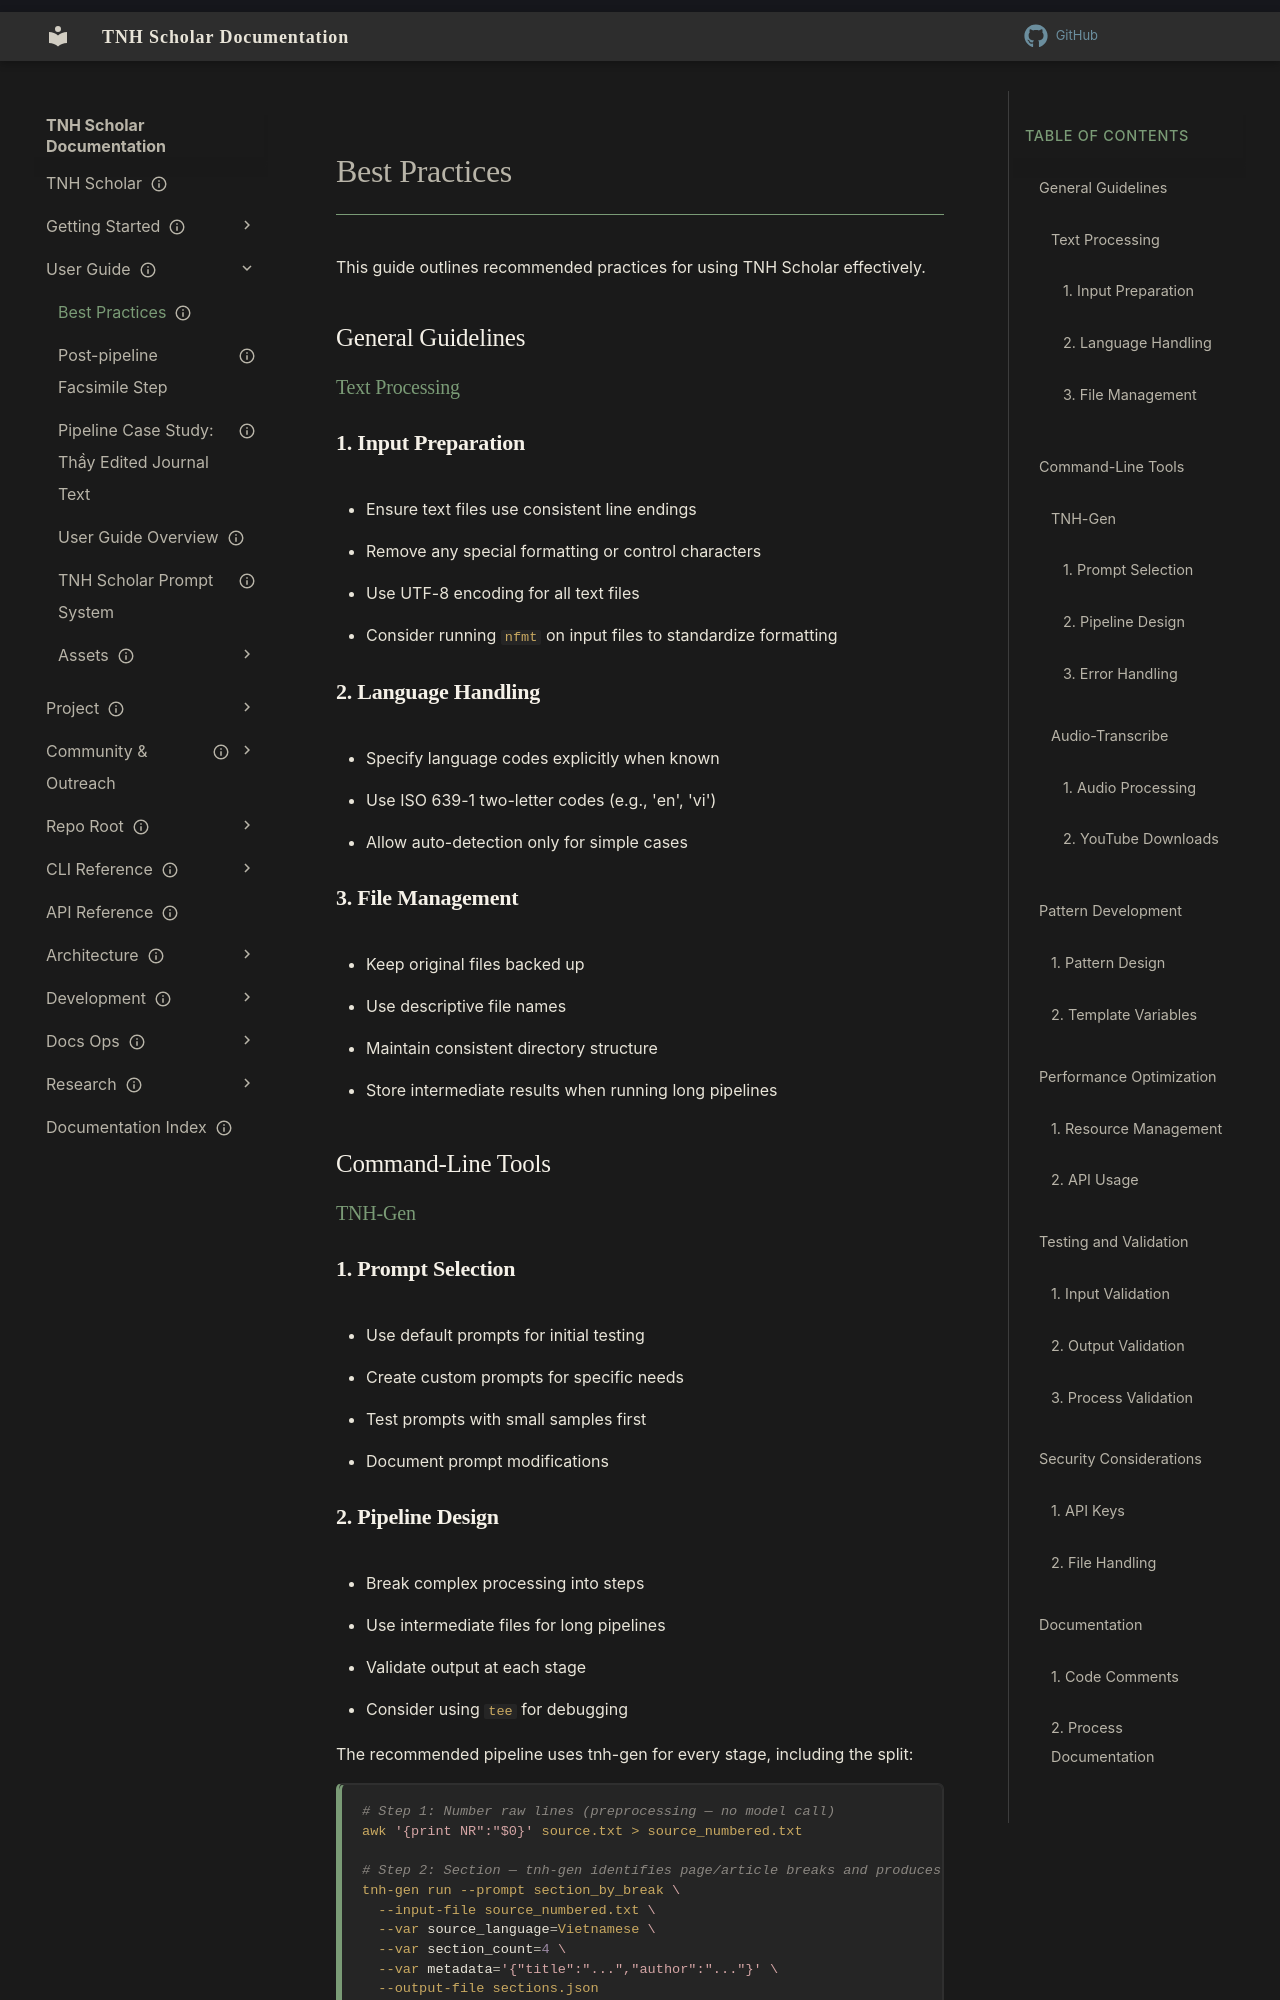

repository: aaronksolomon/tnh-scholar · page: user-guide/best-practices/index.html · generator: mkdocs

---
title: "Best Practices"
description: "This guide outlines recommended practices for using TNH Scholar effectively."
owner: ""
author: ""
status: current
created: "2025-02-01"
---
# Best Practices

This guide outlines recommended practices for using TNH Scholar effectively.

## General Guidelines

### Text Processing

#### 1. Input Preparation

- Ensure text files use consistent line endings
- Remove any special formatting or control characters
- Use UTF-8 encoding for all text files
- Consider running `nfmt` on input files to standardize formatting

#### 2. Language Handling

- Specify language codes explicitly when known
- Use ISO 639-1 two-letter codes (e.g., 'en', 'vi')
- Allow auto-detection only for simple cases

#### 3. File Management

- Keep original files backed up
- Use descriptive file names
- Maintain consistent directory structure
- Store intermediate results when running long pipelines

## Command-Line Tools

### TNH-Gen

#### 1. Prompt Selection

- Use default prompts for initial testing
- Create custom prompts for specific needs
- Test prompts with small samples first
- Document prompt modifications
